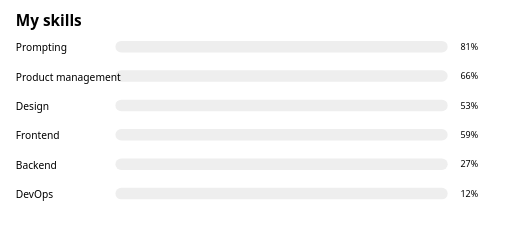
t = 0.00 s
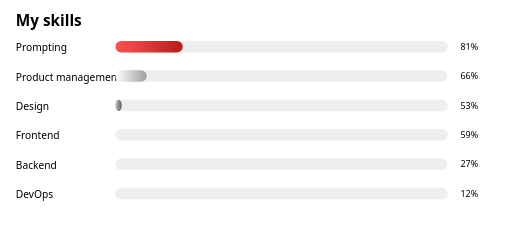
t = 0.45 s
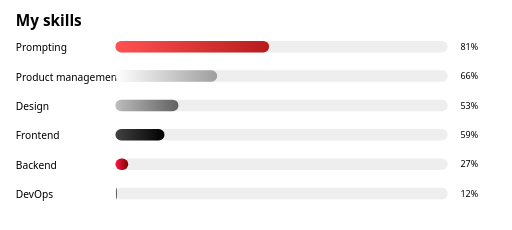
t = 0.90 s
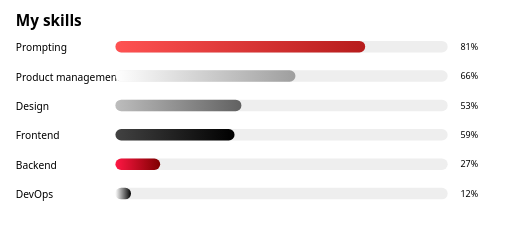
t = 1.40 s
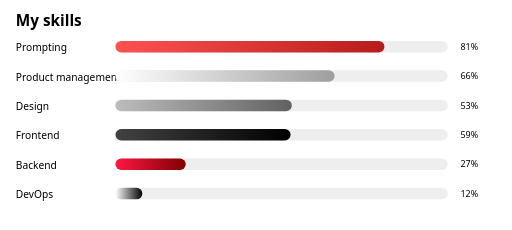
t = 1.80 s
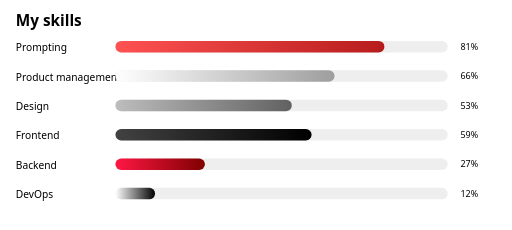
t = 2.25 s

The animated SVG that drew these frames (rendered in a browser with its animation timeline set to each time). Animation: 6 SMIL elements (animate=6); one cycle of 2.25 s.

<svg width="800" height="360" viewBox="0 0 800 360" xmlns="http://www.w3.org/2000/svg" role="img" aria-labelledby="title desc">
  <title id="title">Skills — progress bars</title>
  <desc id="desc">Six animated progress bars with inverted gradients (light → dark)</desc>

  <!-- Заголовок -->
  <text x="24" y="40" font-family="Segoe UI, Roboto, Arial, sans-serif" font-size="24" font-weight="700" fill="#000">My skills</text>

  <!-- Градиенты -->
  <defs>
    <linearGradient id="g1" x1="0" y1="0" x2="1" y2="0">
      <stop offset="0%" stop-color="#FF5252"/><stop offset="100%" stop-color="#B71C1C"/>
    </linearGradient>
    <!-- Product management теперь светлый→серый -->
    <linearGradient id="g2" x1="0" y1="0" x2="1" y2="0">
      <stop offset="0%" stop-color="#FFFFFF"/><stop offset="100%" stop-color="#9E9E9E"/>
    </linearGradient>
    <linearGradient id="g3" x1="0" y1="0" x2="1" y2="0">
      <stop offset="0%" stop-color="#BDBDBD"/><stop offset="100%" stop-color="#616161"/>
    </linearGradient>
    <!-- Frontend теперь тёмно-серый→чёрный -->
    <linearGradient id="g4" x1="0" y1="0" x2="1" y2="0">
      <stop offset="0%" stop-color="#424242"/><stop offset="100%" stop-color="#000000"/>
    </linearGradient>
    <linearGradient id="g5" x1="0" y1="0" x2="1" y2="0">
      <stop offset="0%" stop-color="#FF1744"/><stop offset="100%" stop-color="#7F0000"/>
    </linearGradient>
    <linearGradient id="g6" x1="0" y1="0" x2="1" y2="0">
      <stop offset="0%" stop-color="#FFFFFF"/><stop offset="100%" stop-color="#000000"/>
    </linearGradient>
  </defs>

  <!-- Треки -->
  <g fill="#EEE">
    <rect x="180" y="64"  width="520" height="18" rx="9"/>
    <rect x="180" y="110" width="520" height="18" rx="9"/>
    <rect x="180" y="156" width="520" height="18" rx="9"/>
    <rect x="180" y="202" width="520" height="18" rx="9"/>
    <rect x="180" y="248" width="520" height="18" rx="9"/>
    <rect x="180" y="294" width="520" height="18" rx="9"/>
  </g>

  <!-- Prompting -->
  <text x="24" y="80" font-family="Segoe UI, Roboto, Arial, sans-serif" font-size="16" fill="#000">Prompting</text>
  <rect x="180" y="64" width="0" height="18" rx="9" fill="url(#g1)">
    <animate attributeName="width" from="0" to="421" dur="1.4s" begin="0.1s" fill="freeze"/>
  </rect>
  <text x="720" y="78" font-family="Segoe UI, Roboto, Arial, sans-serif" font-size="14" fill="#000">81%</text>

  <!-- Product management -->
  <text x="24" y="126" font-family="Segoe UI, Roboto, Arial, sans-serif" font-size="16" fill="#000">Product management</text>
  <rect x="180" y="110" width="0" height="18" rx="9" fill="url(#g2)">
    <animate attributeName="width" from="0" to="343" dur="1.4s" begin="0.25s" fill="freeze"/>
  </rect>
  <text x="720" y="124" font-family="Segoe UI, Roboto, Arial, sans-serif" font-size="14" fill="#000">66%</text>

  <!-- Design -->
  <text x="24" y="172" font-family="Segoe UI, Roboto, Arial, sans-serif" font-size="16" fill="#000">Design</text>
  <rect x="180" y="156" width="0" height="18" rx="9" fill="url(#g3)">
    <animate attributeName="width" from="0" to="276" dur="1.4s" begin="0.4s" fill="freeze"/>
  </rect>
  <text x="720" y="170" font-family="Segoe UI, Roboto, Arial, sans-serif" font-size="14" fill="#000">53%</text>

  <!-- Frontend -->
  <text x="24" y="218" font-family="Segoe UI, Roboto, Arial, sans-serif" font-size="16" fill="#000">Frontend</text>
  <rect x="180" y="202" width="0" height="18" rx="9" fill="url(#g4)">
    <animate attributeName="width" from="0" to="307" dur="1.4s" begin="0.55s" fill="freeze"/>
  </rect>
  <text x="720" y="216" font-family="Segoe UI, Roboto, Arial, sans-serif" font-size="14" fill="#000">59%</text>

  <!-- Backend -->
  <text x="24" y="264" font-family="Segoe UI, Roboto, Arial, sans-serif" font-size="16" fill="#000">Backend</text>
  <rect x="180" y="248" width="0" height="18" rx="9" fill="url(#g5)">
    <animate attributeName="width" from="0" to="140" dur="1.4s" begin="0.7s" fill="freeze"/>
  </rect>
  <text x="720" y="262" font-family="Segoe UI, Roboto, Arial, sans-serif" font-size="14" fill="#000">27%</text>

  <!-- DevOps -->
  <text x="24" y="310" font-family="Segoe UI, Roboto, Arial, sans-serif" font-size="16" fill="#000">DevOps</text>
  <rect x="180" y="294" width="0" height="18" rx="9" fill="url(#g6)">
    <animate attributeName="width" from="0" to="62" dur="1.4s" begin="0.85s" fill="freeze"/>
  </rect>
  <text x="720" y="308" font-family="Segoe UI, Roboto, Arial, sans-serif" font-size="14" fill="#000">12%</text>
</svg>
